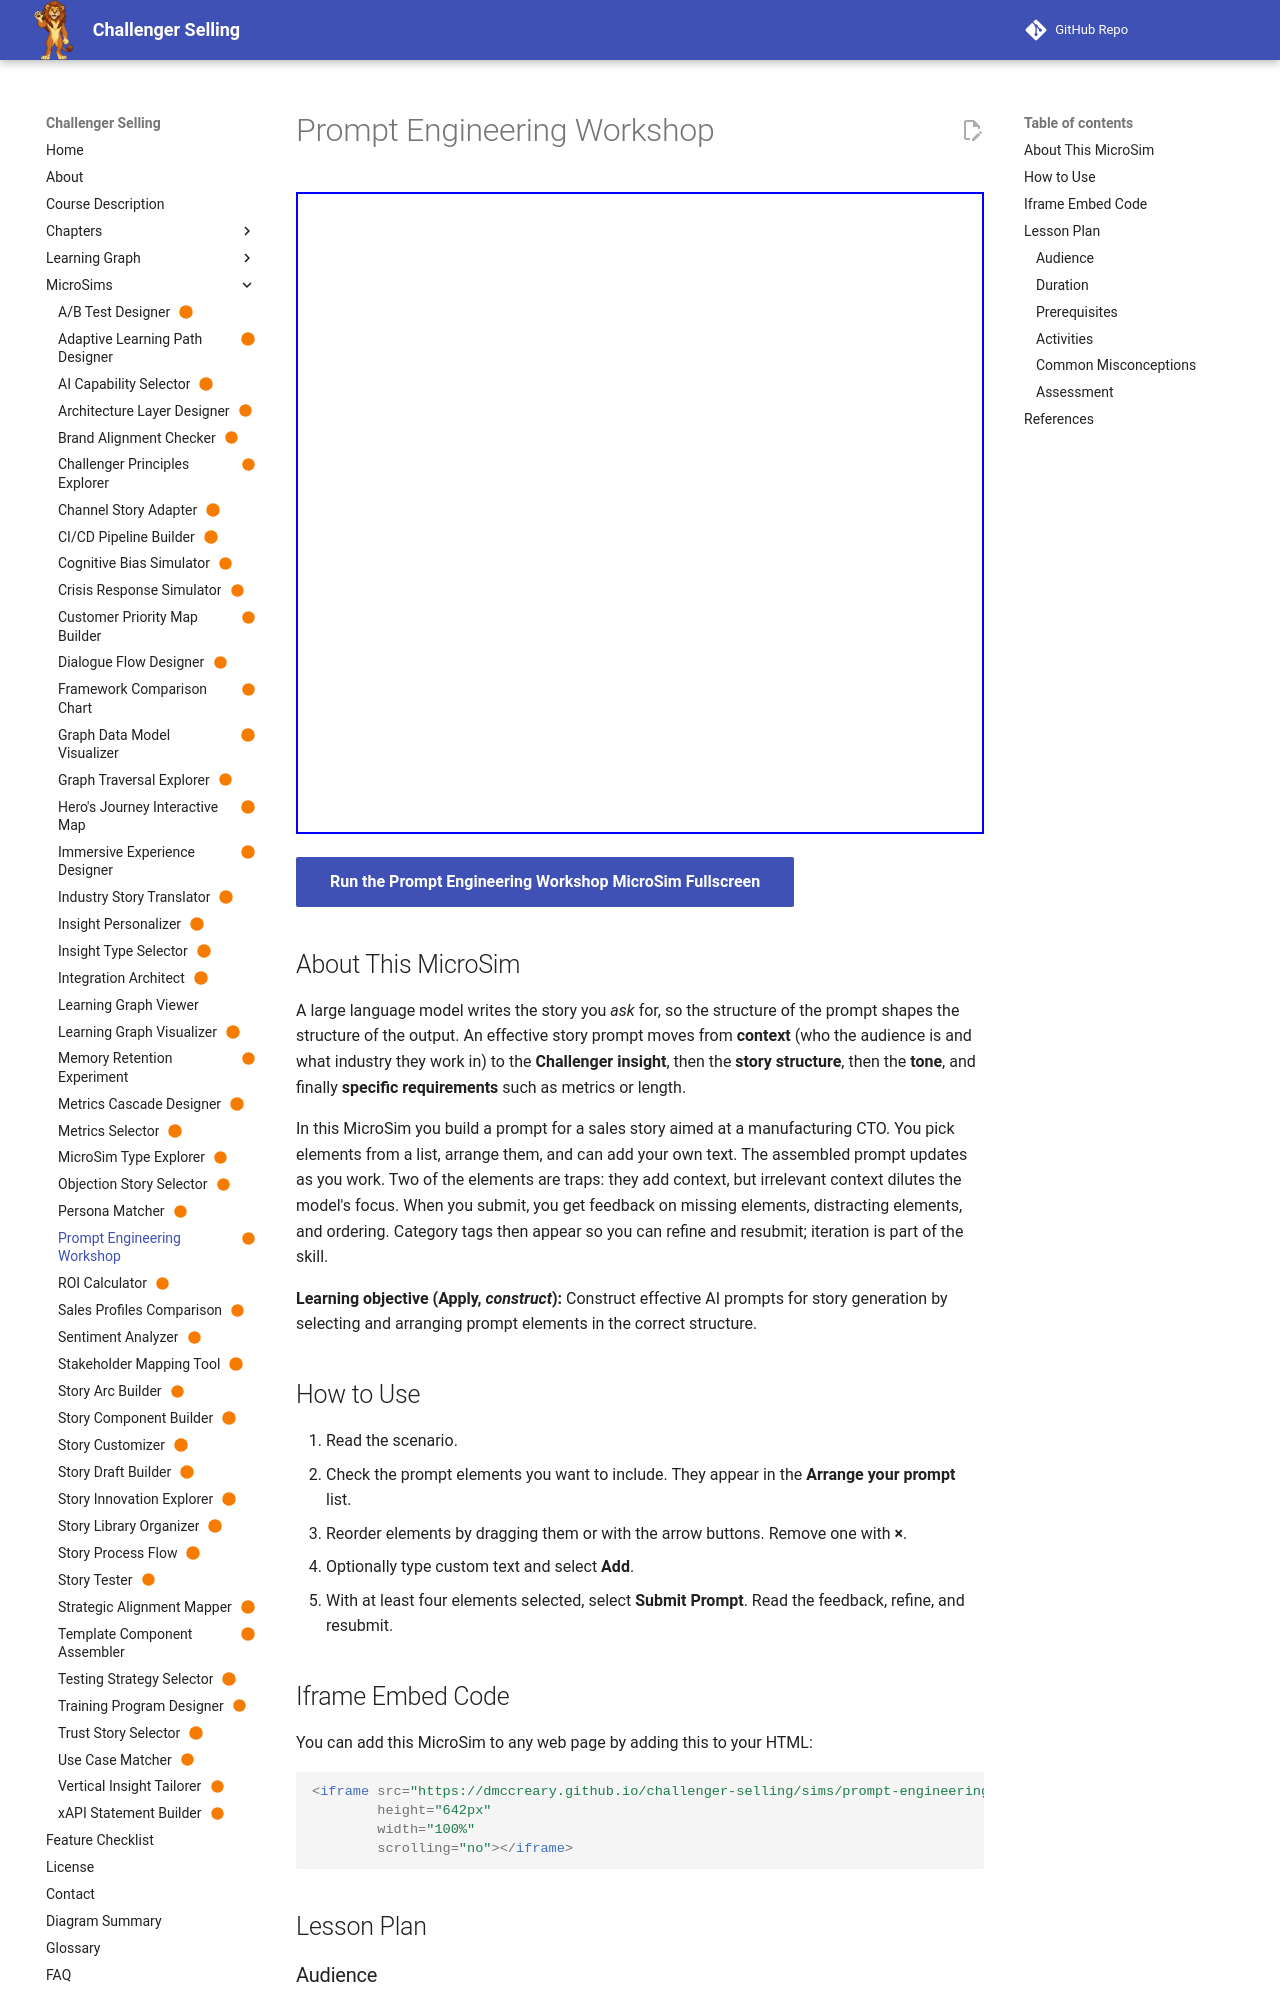

repository: dmccreary/challenger-selling · page: sims/prompt-engineering-workshop/index.html · generator: mkdocs

---
title: "Prompt Engineering Workshop"
description: "Learners select, order and refine prompt elements to build an AI prompt that generates a sales story for a manufacturing CTO, with feedback on completeness, focus and structure."
image: /sims/prompt-engineering-workshop/prompt-engineering-workshop.png
og:image: /sims/prompt-engineering-workshop/prompt-engineering-workshop.png
twitter:image: /sims/prompt-engineering-workshop/prompt-engineering-workshop.png
social:
   cards: false
status: built
---

# Prompt Engineering Workshop

<iframe src="main.html" height="642px" width="100%" scrolling="no"></iframe>

[Run the Prompt Engineering Workshop MicroSim Fullscreen](./main.html){ .md-button .md-button--primary }

## About This MicroSim

A large language model writes the story you *ask* for, so the structure of the prompt shapes the structure of the output. An effective story prompt moves from **context** (who the audience is and what industry they work in) to the **Challenger insight**, then the **story structure**, then the **tone**, and finally **specific requirements** such as metrics or length.

In this MicroSim you build a prompt for a sales story aimed at a manufacturing CTO. You pick elements from a list, arrange them, and can add your own text. The assembled prompt updates as you work. Two of the elements are traps: they add context, but irrelevant context dilutes the model's focus. When you submit, you get feedback on missing elements, distracting elements, and ordering. Category tags then appear so you can refine and resubmit; iteration is part of the skill.

**Learning objective (Apply, *construct*):** Construct effective AI prompts for story generation by selecting and arranging prompt elements in the correct structure.

## How to Use

1. Read the scenario.
2. Check the prompt elements you want to include. They appear in the **Arrange your prompt** list.
3. Reorder elements by dragging them or with the arrow buttons. Remove one with **&times;**.
4. Optionally type custom text and select **Add**.
5. With at least four elements selected, select **Submit Prompt**. Read the feedback, refine, and resubmit.
